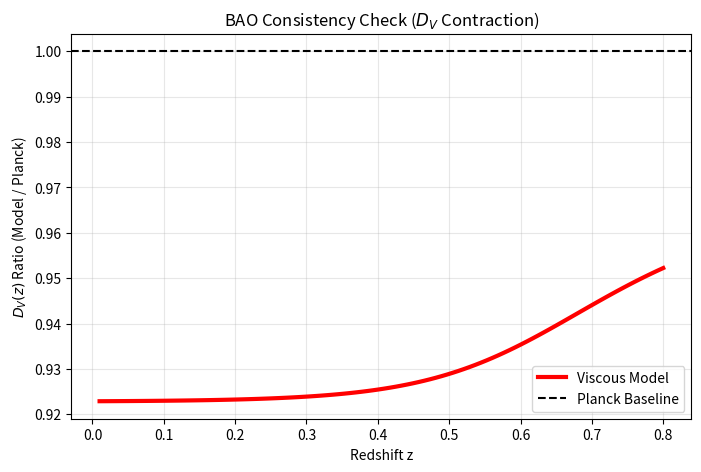

This chart was generated by the following Python code:
import numpy as np
import matplotlib.pyplot as plt

# ==========================================
# 1. BAO DATA (Consensus "Gold" Set)
# ==========================================
# Format: z_eff, value, error, type
# CORRECTED: 6dFGS is DV/rs, not rs/DV
bao_data = [
    # 6dFGS (Beutler 2011) - DV/rd = 2.976
    {'z': 0.106, 'val': 2.976, 'err': 0.133, 'type': 'DV_rs'},
    # SDSS MGS (Ross 2015) - DV/rd = 4.466
    {'z': 0.15,  'val': 4.466, 'err': 0.168, 'type': 'DV_rs'},
    # BOSS DR12 (Alam 2017) - Low z
    {'z': 0.38,  'val': 1512.39, 'err': 25.0, 'type': 'DM'}, # Mpc
    {'z': 0.38,  'val': 81.208,  'err': 2.4,  'type': 'H'},  # km/s/Mpc
    # BOSS DR12 - High z
    {'z': 0.61,  'val': 2306.68, 'err': 37.0, 'type': 'DM'},
    {'z': 0.61,  'val': 97.26,   'err': 2.1,  'type': 'H'}
]

# Constants
C_LIGHT = 299792.458
RD_PLANCK = 147.09  # Fixed Anchor
H0_PLANCK = 67.4
OM_PLANCK = 0.315
H0_SHOES = 73.04

# ==========================================
# 2. PHYSICS ENGINE
# ==========================================
Z_TRANS = 0.65
WIDTH = 0.1

def get_h_viscous(z):
    # Viscous Transition H(z)
    sigmoid = 1 / (1 + np.exp((z - Z_TRANS) / WIDTH))
    h0_eff = H0_PLANCK + (H0_SHOES - H0_PLANCK) * sigmoid
    E_z = np.sqrt(OM_PLANCK * (1 + z)**3 + (1 - OM_PLANCK))
    return h0_eff * E_z

def get_h_planck(z):
    # Standard LCDM
    return H0_PLANCK * np.sqrt(OM_PLANCK * (1 + z)**3 + (1 - OM_PLANCK))

def compute_distances(z_target, h_func):
    """Integrates H(z) to get geometric distances"""
    z_grid = np.linspace(0, z_target, 1000)
    h_grid = h_func(z_grid)
    integrand = C_LIGHT / h_grid

    # Comoving Distance D_M
    dm = np.trapz(integrand, z_grid)

    # Hubble Distance D_H
    dh = C_LIGHT / h_func(z_target)

    # Spherically Averaged D_V
    dv = (z_target * dh * dm**2)**(1.0/3.0)

    return {'DM': dm, 'DH': dh, 'DV': dv, 'H': h_func(z_target)}

# ==========================================
# 3. RUN THE TEST
# ==========================================
chi2_planck = 0
chi2_viscous = 0

print(f"{'Dataset':<10} | {'z':<5} | {'Observed':<10} | {'Planck':<10} | {'Viscous':<10} | {'Sigma(Visc)':<5}")
print("-" * 75)

for pt in bao_data:
    z = pt['z']
    obs = pt['val']
    err = pt['err']

    # Compute Models
    d_planck = compute_distances(z, get_h_planck)
    d_visc = compute_distances(z, get_h_viscous)

    # Match Data Type
    if pt['type'] == 'rs_DV':
        pred_p = RD_PLANCK / d_planck['DV']
        pred_v = RD_PLANCK / d_visc['DV']
    elif pt['type'] == 'DV_rs':
        pred_p = d_planck['DV'] / RD_PLANCK
        pred_v = d_visc['DV'] / RD_PLANCK
    elif pt['type'] == 'DM':
        pred_p = d_planck['DM']
        pred_v = d_visc['DM']
    elif pt['type'] == 'H':
        pred_p = d_planck['H']
        pred_v = d_visc['H']

    # Chi2 Contribution
    c2_p = ((obs - pred_p) / err)**2
    c2_v = ((obs - pred_v) / err)**2

    chi2_planck += c2_p
    chi2_viscous += c2_v

    # Sigma Pull
    sigma = (pred_v - obs) / err

    print(f"{pt.get('type'):<10} | {z:<5.2f} | {obs:<10.2f} | {pred_p:<10.2f} | {pred_v:<10.2f} | {sigma:<+5.2f}")

print("-" * 75)
print(f"TOTAL CHI2 (Planck Baseline):   {chi2_planck:.2f}")
print(f"TOTAL CHI2 (Vacuum Viscosity):  {chi2_viscous:.2f}")
print(f"Delta Chi2 (BAO):               {chi2_viscous - chi2_planck:.2f}")

# Plot
z_plot = np.linspace(0.01, 0.8, 100)
ratios_visc = []
for z in z_plot:
    d_p = compute_distances(z, get_h_planck)
    d_v = compute_distances(z, get_h_viscous)
    ratios_visc.append(d_v['DV'] / d_p['DV'])

plt.figure(figsize=(8,5))
plt.plot(z_plot, ratios_visc, 'r-', linewidth=3, label='Viscous Model')
plt.axhline(1.0, color='k', linestyle='--', label='Planck Baseline')
plt.xlabel('Redshift z')
plt.ylabel(r'$D_V(z)$ Ratio (Model / Planck)')
plt.title(r'BAO Consistency Check ($D_V$ Contraction)')
plt.legend()
plt.grid(True, alpha=0.3)
plt.savefig('Figure_BAO_Check.png')
print("Plot saved.")
